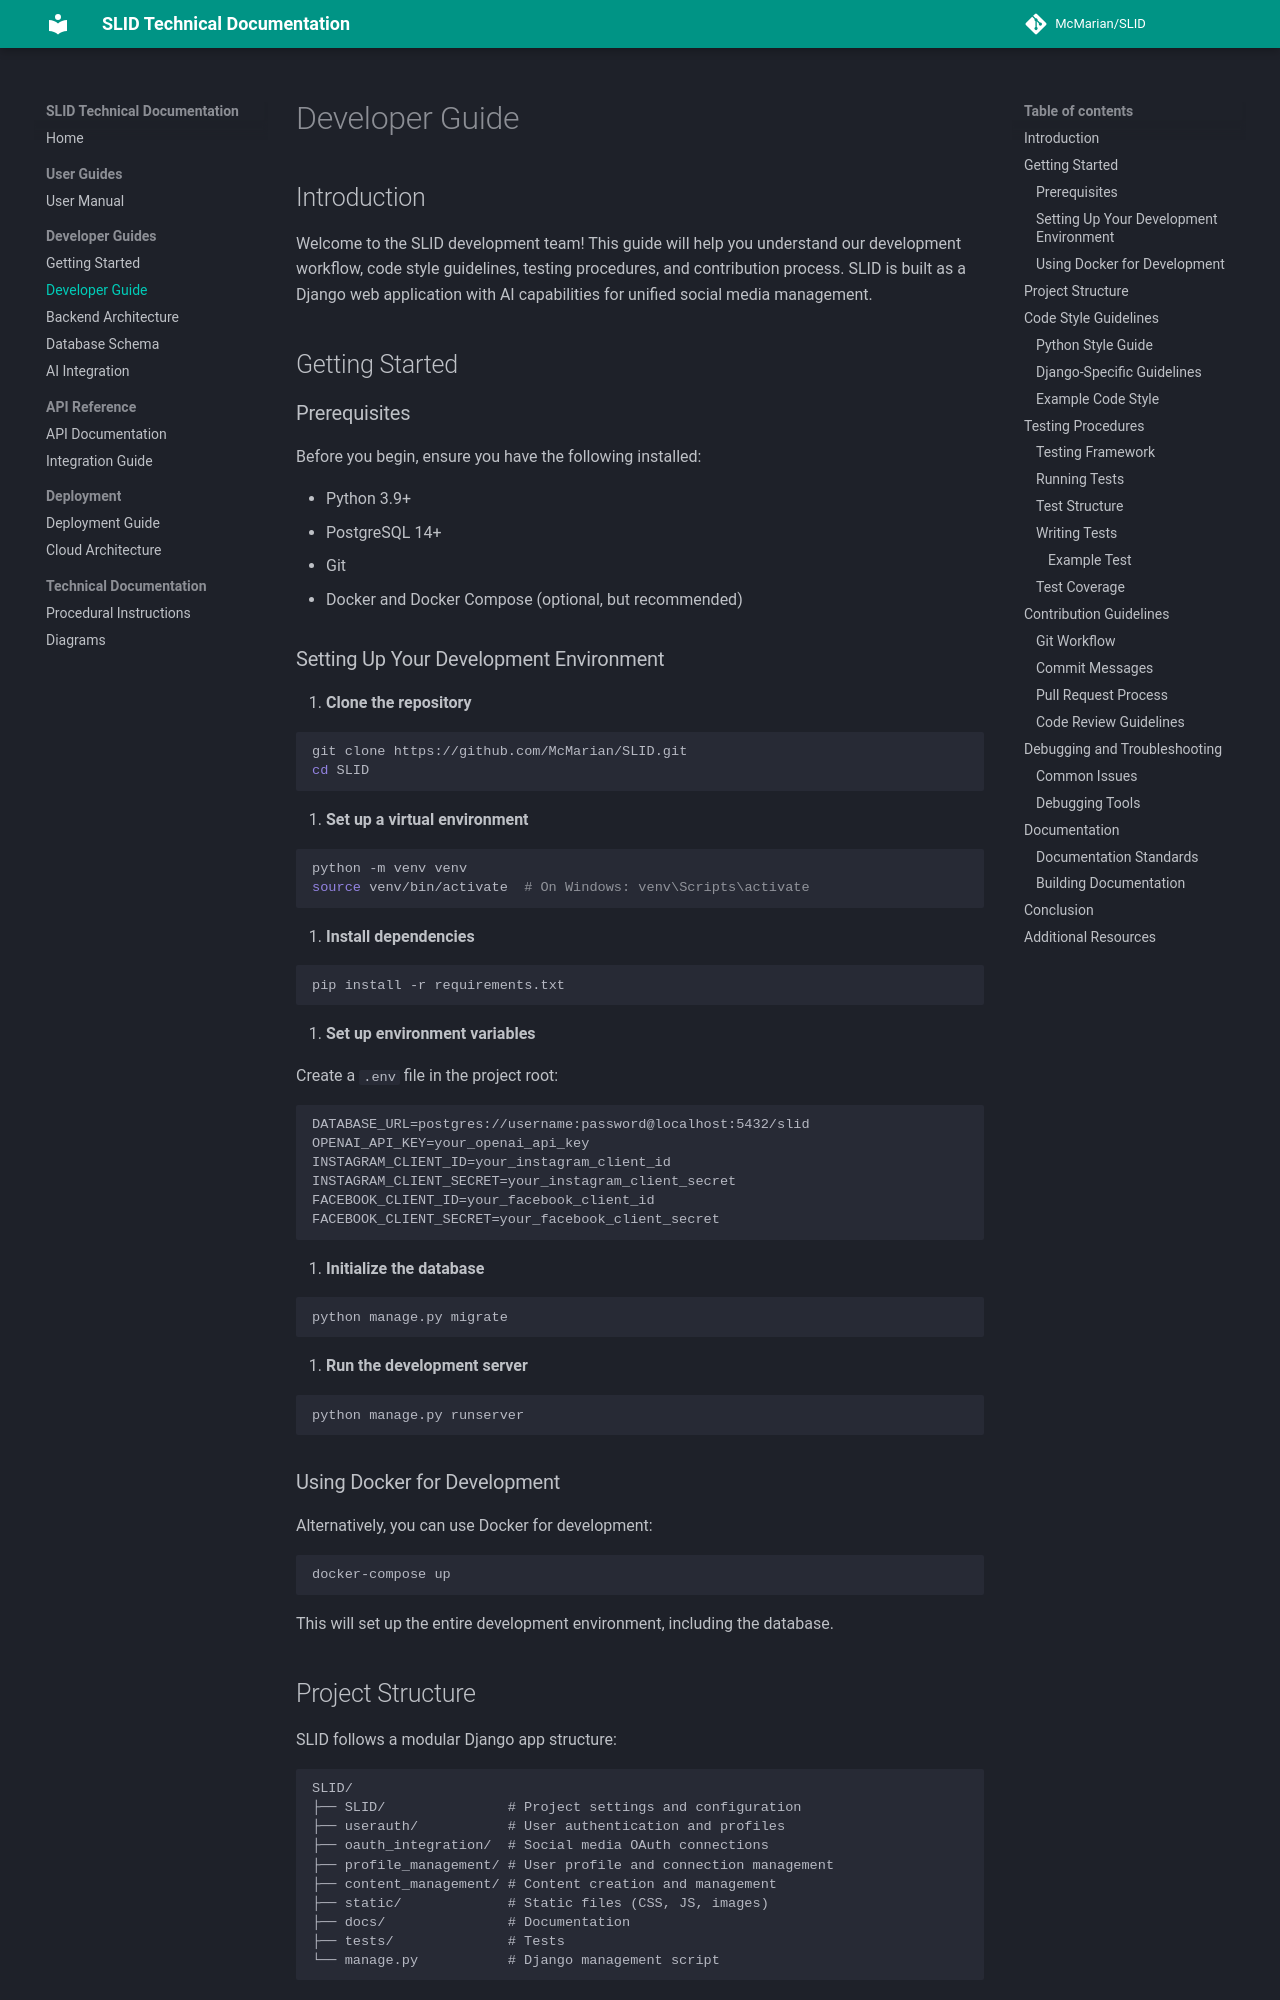

repository: McMarian/SLID · page: Developer Guide/index.html · generator: mkdocs

# Developer Guide

## Introduction

Welcome to the SLID development team! This guide will help you understand our development workflow, code style guidelines, testing procedures, and contribution process. SLID is built as a Django web application with AI capabilities for unified social media management.

## Getting Started

### Prerequisites

Before you begin, ensure you have the following installed:

- Python 3.9+
- PostgreSQL 14+
- Git
- Docker and Docker Compose (optional, but recommended)

### Setting Up Your Development Environment

1. **Clone the repository**

   ```bash
   git clone https://github.com/McMarian/SLID.git
   cd SLID
   ```

2. **Set up a virtual environment**

   ```bash
   python -m venv venv
   source venv/bin/activate  # On Windows: venv\Scripts\activate
   ```

3. **Install dependencies**

   ```bash
   pip install -r requirements.txt
   ```

4. **Set up environment variables**

   Create a `.env` file in the project root:

   ```
   DATABASE_URL=postgres://username:password@localhost:5432/slid
   OPENAI_API_KEY=your_openai_api_key
   INSTAGRAM_CLIENT_ID=your_instagram_client_id
   INSTAGRAM_CLIENT_SECRET=your_instagram_client_secret
   FACEBOOK_CLIENT_ID=your_facebook_client_id
   FACEBOOK_CLIENT_SECRET=your_facebook_client_secret
   ```

5. **Initialize the database**

   ```bash
   python manage.py migrate
   ```

6. **Run the development server**

   ```bash
   python manage.py runserver
   ```

### Using Docker for Development

Alternatively, you can use Docker for development:

```bash
docker-compose up
```

This will set up the entire development environment, including the database.
